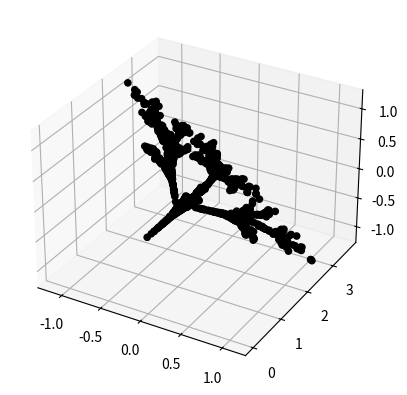

Recreate this plot in Python.
import numpy as np
import matplotlib.pyplot as plt
import random

class Transformation:
    def __init__(self, a, b, c, d, e, f, g, h, i, j, k, l, p):
        self.a = a
        self.b = b
        self.c = c
        self.d = d
        self.e = e
        self.f = f
        self.g = g
        self.h = h
        self.i = i
        self.j = j
        self.k = k
        self.l = l
        self.p = p # probability

    def calculate(self, x, y, z):
        m1 = np.array([
            [self.a,self.b,self.c],
            [self.d,self.e,self.f],
            [self.g,self.h,self.i]
        ])

        m2 = np.array([
            [x],
            [y],
            [z]
        ])

        m3 = np.array([
            [self.j],
            [self.k],
            [self.l]
        ])

        return np.matmul(m1, m2) + m3



class Model:
    def __init__(self, data):
        self.transformations = data



class IFS:
    def __init__(self):
        self.model = None

    def fill_with_data(self, data):
        self.model = data

    def evaluate(self, x, y, z):
        rand = random.uniform(0,1)
        for row in self.model.transformations:
            if rand < row.p:
                return row.calculate(x, y, z)


    def solve(self, epochs):
        # starting point
        x = 0
        y = 0
        z = 0

        # history
        x_ = []
        y_ = []
        z_ = []

        for i in range(0, epochs):
            #print(f"x: {x} y: {y} z: {z}")
            x,y,z = self.evaluate(x,y,z).flatten()
            x_.append(x)
            y_.append(y)
            z_.append(z)

        return x_, y_, z_


# first model
t1 = Transformation( 0.00,  0.00,  0.01,  0.00, 0.26,  0.00, 0.00, 0.00, 0.05, 0.00, 0.00, 0.00, 0.25)
t2 = Transformation( 0.20, -0.26, -0.01,  0.23, 0.22, -0.07, 0.07, 0.00, 0.24, 0.00, 0.80, 0.00, 0.50)
t3 = Transformation(-0.25,  0.28,  0.01,  0.26, 0.24, -0.07, 0.07, 0.00, 0.24, 0.00, 0.22, 0.00, 0.75)
t4 = Transformation( 0.85,  0.04, -0.01, -0.04, 0.85,  0.09, 0.00, 0.08, 0.84, 0.00, 0.80, 0.00, 1.00)
transformations = []
transformations.append(t1)
transformations.append(t2)
transformations.append(t3)
transformations.append(t4)
model1 = Model(transformations)

# second model
t1 = Transformation(  0.05, 0.00,  0.00, 0.00, 0.60, 0.00,  0.00,  0.00,  0.05, 0.00, 0.00, 0.00, 0.25)
t2 = Transformation( 0.45, -0.22,  0.22, 0.22, 0.45, 0.22, -0.22,  0.22, -0.45, 0.00, 1.00, 0.00, 0.50)
t3 = Transformation(-0.45,  0.22, -0.22, 0.22, 0.45, 0.22,  0.22, -0.22,  0.45, 0.00, 1.25, 0.00, 0.75)
t4 = Transformation( 0.49, -0.08,  0.08, 0.08, 0.49, 0.08,  0.08, -0.08,  0.49, 0.00, 2.00, 0.00, 1.00)
transformations = []
transformations.append(t1)
transformations.append(t2)
transformations.append(t3)
transformations.append(t4)
model2 = Model(transformations)

# solve
ifs = IFS()
ifs.fill_with_data(model2)
(x_, y_, z_) = ifs.solve(1000)


# draw
fig = plt.figure()
ax = fig.add_subplot(projection='3d')
#ax.scatter(x_, y_, z_)
ax.scatter(x_, y_, z_, color='black', alpha=1)

plt.show()
